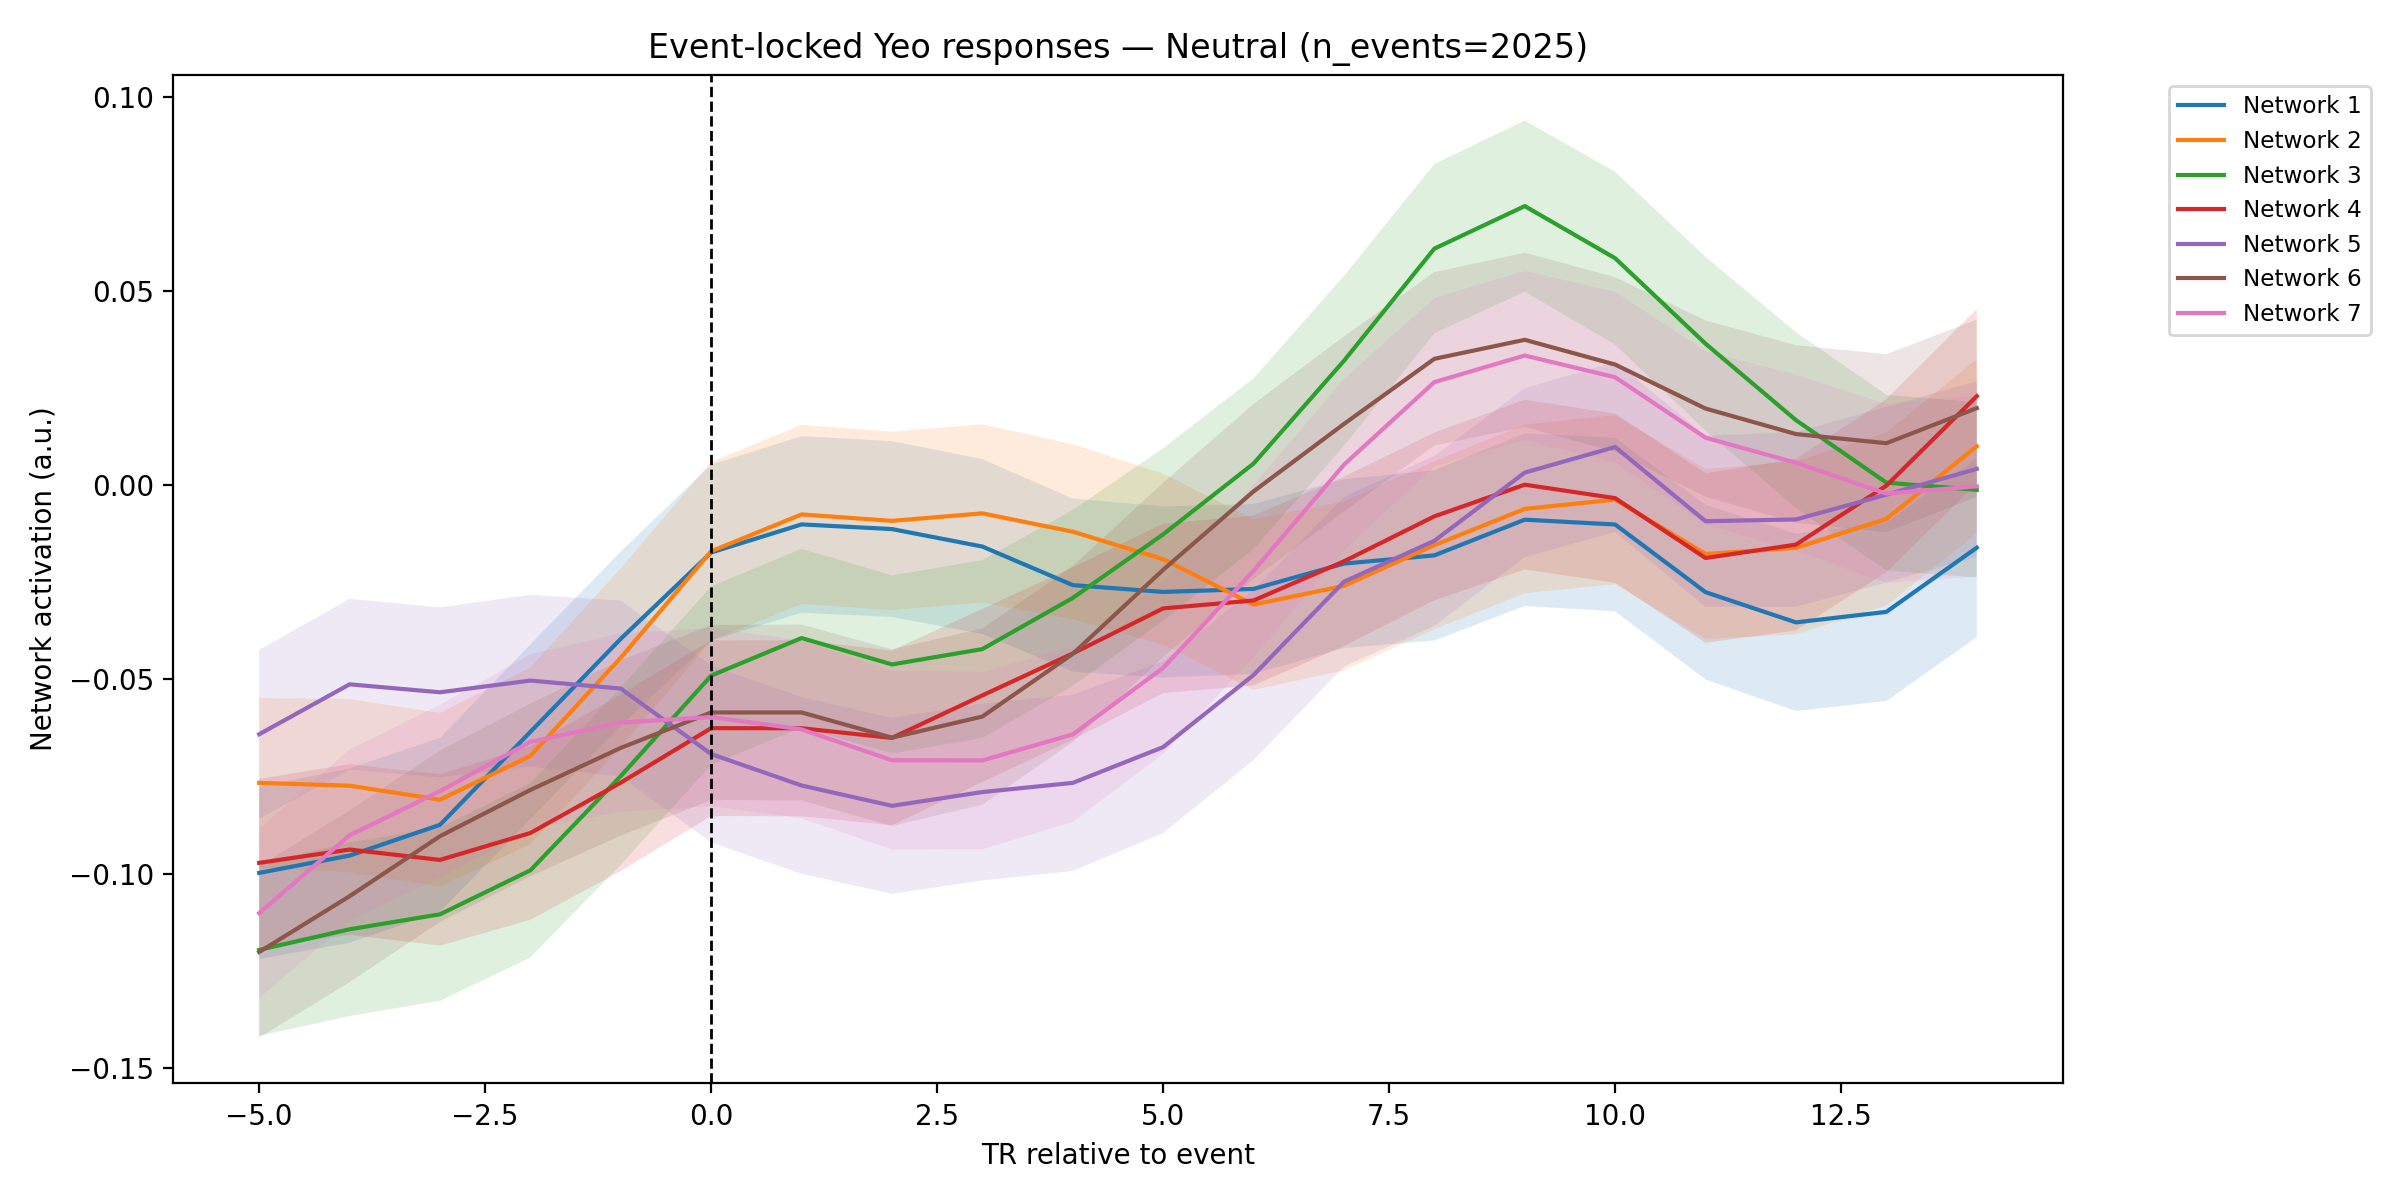

The file beside this chart, header and first rows:
time_rel_TR, network_1_mean, network_1_sem, network_2_mean, network_2_sem, network_3_mean, network_3_sem, network_4_mean, network_4_sem, network_5_mean, network_5_sem, network_6_mean, network_6_sem, network_7_mean, network_7_sem
-5, -0.09983, 0.02219, -0.07664, 0.02184, -0.1197, 0.02213, -0.09724, 0.02163, -0.06411, 0.02172, -0.1202, 0.02205, -0.1102, 0.02183
-4, -0.09537, 0.02245, -0.07736, 0.02231, -0.1143, 0.02234, -0.09381, 0.02198, -0.05125, 0.02201, -0.1058, 0.02212, -0.09015, 0.0221
-3, -0.08745, 0.02241, -0.08098, 0.02235, -0.1105, 0.02231, -0.09648, 0.02207, -0.0533, 0.02188, -0.09037, 0.02208, -0.07878, 0.0222
-2, -0.0635, 0.0225, -0.06968, 0.02277, -0.09917, 0.02245, -0.08954, 0.02236, -0.05029, 0.0221, -0.07846, 0.02225, -0.06607, 0.02255
-1, -0.03953, 0.0225, -0.04438, 0.02301, -0.07489, 0.02284, -0.07658, 0.02276, -0.05234, 0.02266, -0.06762, 0.02257, -0.06111, 0.02297
0, -0.01729, 0.02263, -0.01698, 0.02303, -0.04901, 0.02298, -0.06254, 0.02263, -0.06921, 0.02276, -0.0585, 0.02254, -0.05968, 0.02296
1, -0.01006, 0.02274, -0.007487, 0.02305, -0.03933, 0.02301, -0.06257, 0.02264, -0.07731, 0.02276, -0.0585, 0.02262, -0.06286, 0.02289
2, -0.01126, 0.02265, -0.009149, 0.02298, -0.04613, 0.02293, -0.06506, 0.0225, -0.08254, 0.02266, -0.06499, 0.02274, -0.07081, 0.02297
3, -0.01577, 0.02251, -0.007215, 0.02294, -0.04218, 0.0229, -0.0541, 0.0223, -0.079, 0.02277, -0.05955, 0.02268, -0.07086, 0.02284
4, -0.0257, 0.02231, -0.01195, 0.02254, -0.02901, 0.02266, -0.04331, 0.0222, -0.07664, 0.02269, -0.04341, 0.02264, -0.06415, 0.02253
5, -0.02746, 0.02204, -0.01902, 0.02204, -0.01262, 0.02219, -0.03169, 0.0218, -0.06743, 0.02211, -0.02175, 0.02244, -0.04702, 0.02213
6, -0.02668, 0.02188, -0.03072, 0.02194, 0.00561, 0.02195, -0.02965, 0.02187, -0.04885, 0.02192, -0.001556, 0.02252, -0.02201, 0.02211
7, -0.02016, 0.02173, -0.0259, 0.02177, 0.03208, 0.02189, -0.01957, 0.02181, -0.02483, 0.02185, 0.01581, 0.02256, 0.005319, 0.02205
8, -0.01804, 0.02193, -0.01541, 0.02163, 0.06097, 0.02179, -0.007988, 0.02159, -0.01429, 0.02188, 0.03259, 0.02232, 0.02659, 0.02166
9, -0.008841, 0.02223, -0.006053, 0.02174, 0.07193, 0.02204, 0.0001719, 0.02186, 0.003282, 0.02176, 0.03749, 0.02243, 0.03345, 0.02178
10, -0.01009, 0.02236, -0.00368, 0.02176, 0.0585, 0.02226, -0.003302, 0.02178, 0.009876, 0.02189, 0.03111, 0.0225, 0.02784, 0.02198
11, -0.02752, 0.02248, -0.01767, 0.02188, 0.03648, 0.02238, -0.01872, 0.02185, -0.009245, 0.02205, 0.01978, 0.02271, 0.01227, 0.02232
12, -0.0353, 0.02282, -0.01609, 0.02228, 0.0168, 0.02265, -0.01527, 0.02211, -0.008776, 0.02249, 0.01321, 0.02286, 0.005818, 0.02266
13, -0.03259, 0.02297, -0.008653, 0.02232, 0.0006969, 0.02265, -7.755347533531758e-05, 0.02228, -0.002405, 0.02261, 0.01085, 0.02293, -0.002123, 0.02301
14, -0.01606, 0.02301, 0.01006, 0.0224, -0.001165, 0.02257, 0.02297, 0.02246, 0.00424, 0.02261, 0.01988, 0.02282, -0.0002521, 0.02324
